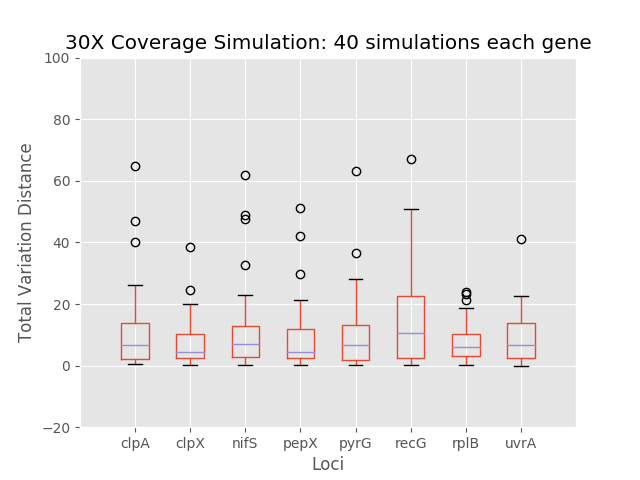

Source data for this figure (header and first rows):
	0	1	2	3	4	5	6	7
0	2.643	10.02	0.8758	1.35	0.8896	42.37	0.9797	0.8896
1	14.08	19.78	10.04	4.291	11.41	23.31	5.538	12.69
2	40.26	5.723	17.49	12.88	13	42.27	9.467	20.12
3	1.419	1.695	3.572	1.974	0.8787	1.861	1.419	1.645
4	0.9785	1.909	6.292	6.599	1.182	0.6906	1.033	6.973
5	0.8733	1.369	0.8733	0.5335	1.077	1.063	1.063	0.01959
6	2.414	19.94	5.893	8.462	19.02	19.55	10.19	15.71
7	6.142	10.39	2.205	4.58	2.261	2.477	6.148	2.173
8	0.6006	2.537	2.81	0.2408	0.4923	0.4985	2.44	0.7818
9	10.82	24.41	13.54	3.545	6.847	66.95	24.06	14.01
10	22.18	17.05	4.897	14.38	3.932	11.26	10.61	13.64
11	8.134	9.149	7.393	10.94	10.57	22.18	5.907	6.549
12	3.899	6.299	9.139	29.9	3.049	8.128	8.128	20
13	64.75	2.711	0.2262	10.22	0.1455	15.97	15.69	15.72
14	0.9873	1.352	0.9551	1.087	0.9551	1.352	1.352	0.9551
15	5.508	11.72	13.86	3.258	9.606	18.36	18.76	10.52
16	8.278	3.212	12.67	12.26	7.621	3.57	5.813	8.58
17	2.194	1.398	3.434	51.15	4.424	1.999	6.064	1.652
18	47.1	2.492	3.363	3.79	2.11	3.481	3.041	2.982
19	1.111	7.266	15.59	2.962	15.8	24.76	0.04876	4.208
20	2.105	4.407	8.714	6.654	8.186	7.413	10.77	9.1
21	19.6	2.836	2.996	6.12	2.102	1.94	8.771	8.114
22	11.12	14.03	61.82	9.206	10.67	30.91	1.925	5.757
23	26.2	7.274	32.55	3.216	36.5	3.704	4.988	5.54
24	12.53	4.04	2.747	2.234	2.152	36.07	23.31	41.08
25	2.152	3.731	22.95	21.16	28.04	15.97	9.178	21.99
26	19.05	4.74	4.232	4.556	2.234	3.419	10.2	2.775
27	2.682	0.07398	0.5469	1.432	0.3892	0.4137	7.378	9.453
28	0.8836	5.42	15.53	1.25	16.59	13.37	9.071	5.667
29	15.41	3.538	10.39	12.11	2.294	50.78	3.994	2.241
30	11.49	2.62	8.266	10.11	26.64	14.05	2.869	11.55
31	11.91	38.51	47.6	42.23	63.14	45.39	17.52	3.06
32	3.963	1.775	6.772	2.753	20.14	2.317	5.579	14.71
33	1.614	1.578	0.7887	1.399	0.1058	3.22	3.086	1.016
34	1.208	9.883	0.8865	11.87	6.218	9.885	2.529	1.309
35	13.85	5.485	11.07	3.565	13.62	10.63	4.113	12.07
36	2.665	17.68	12.15	14.94	13	46.69	4.052	22.72
37	21.67	3.345	1.58	2.741	7.615	15.62	7.403	4.778
38	7.198	13.15	7.099	18.64	25.21	10.56	21.15	15.1
39	10.82	0.3204	48.87	0.2851	1.078	0.3512	16	2.569
